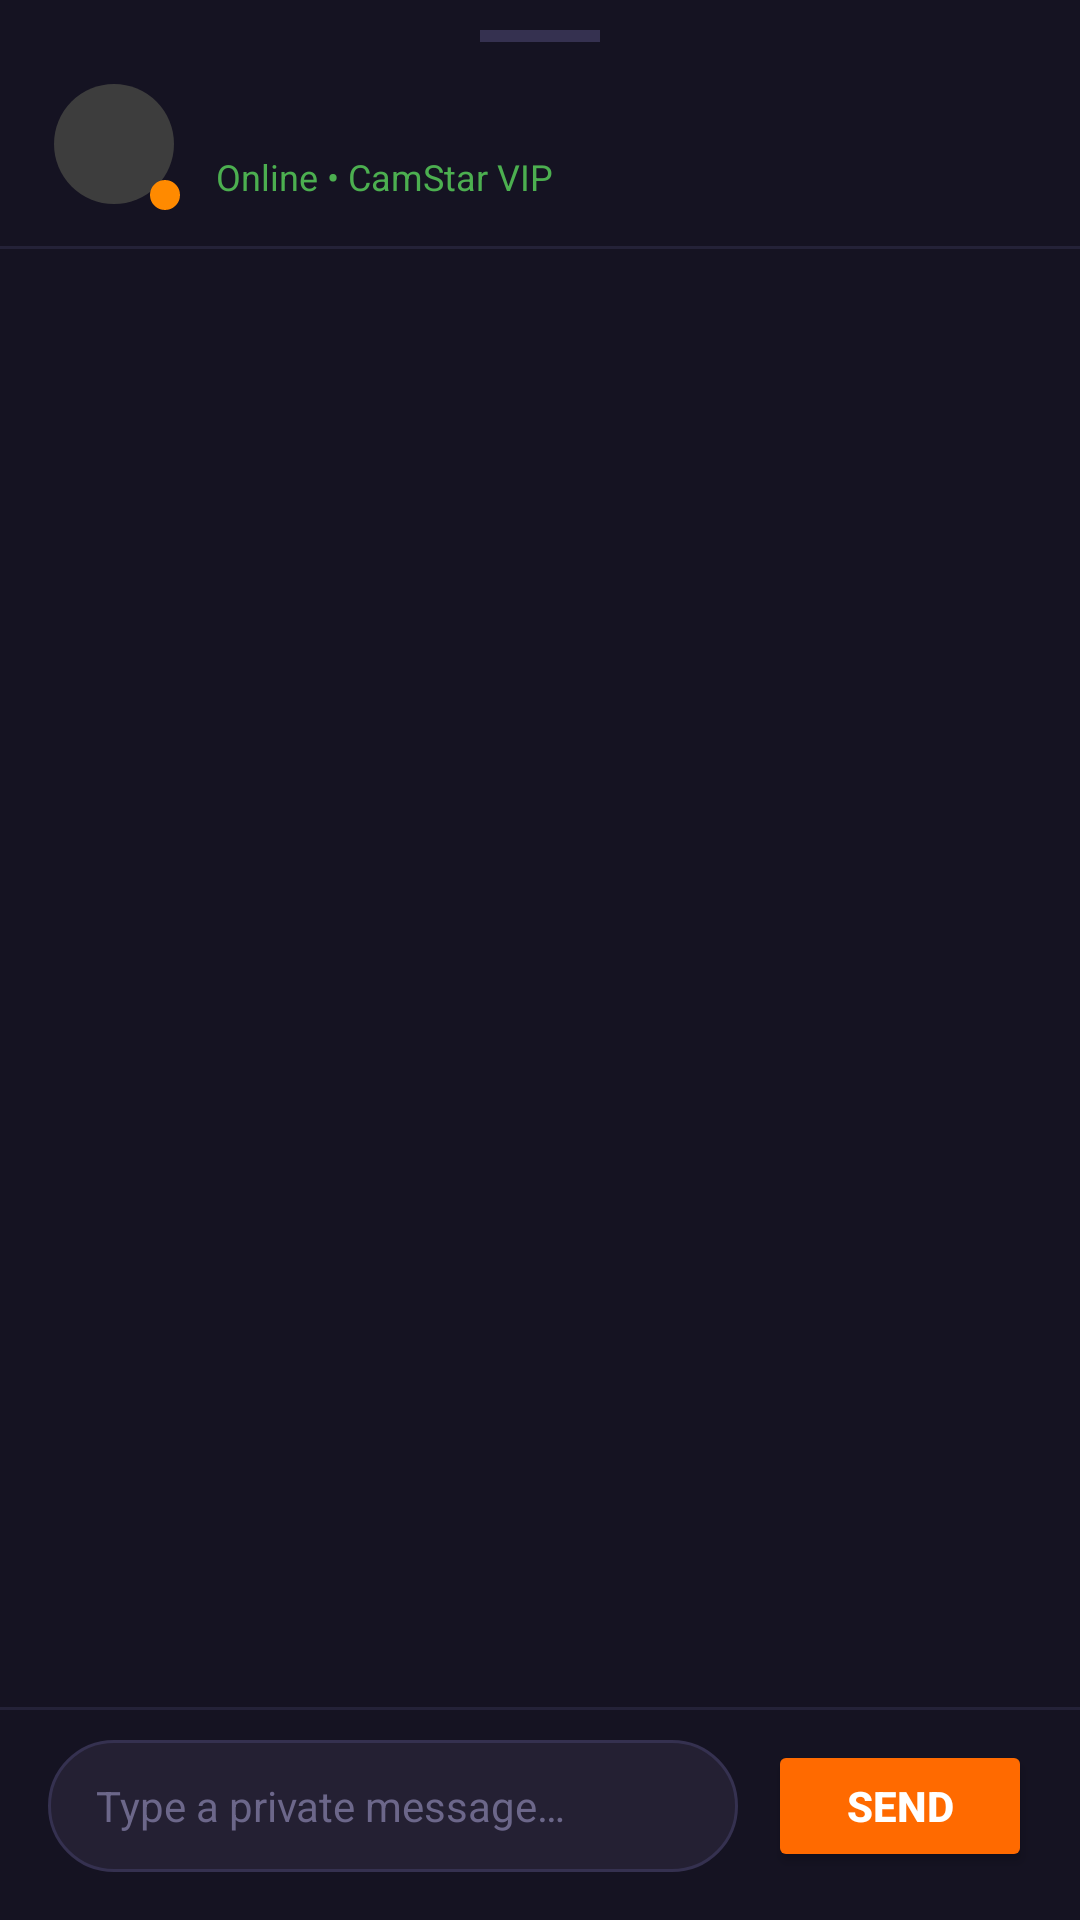

The Android layout XML behind this screen, and the referenced resources:
<!-- AndroidManifest.xml: application theme Theme.UnrealStar -->
<!-- res/layout/sheet_direct_message.xml -->
<?xml version="1.0" encoding="utf-8"?>
<LinearLayout xmlns:android="http://schemas.android.com/apk/res/android"
    xmlns:app="http://schemas.android.com/apk/res-auto"
    xmlns:tools="http://schemas.android.com/tools"
    android:layout_width="match_parent"
    android:layout_height="620dp"
    android:background="#151322"
    android:orientation="vertical">

    
    <View
        android:layout_width="40dp"
        android:layout_height="4dp"
        android:layout_gravity="center_horizontal"
        android:layout_marginTop="10dp"
        android:background="#353150" />

    
    <LinearLayout
        android:layout_width="match_parent"
        android:layout_height="wrap_content"
        android:gravity="center_vertical"
        android:orientation="horizontal"
        android:paddingStart="16dp"
        android:paddingTop="12dp"
        android:paddingEnd="16dp"
        android:paddingBottom="12dp">

        <FrameLayout
            android:layout_width="44dp"
            android:layout_height="44dp">

            <ImageView
                android:id="@+id/ivHeaderAvatar"
                android:layout_width="40dp"
                android:layout_height="40dp"
                android:layout_gravity="center"
                android:contentDescription="@string/creator_avatar"
                android:src="@drawable/bg_live_avatar" />

            <View
                android:layout_width="10dp"
                android:layout_height="10dp"
                android:layout_gravity="bottom|end"
                android:background="@drawable/bg_chip_active" />
        </FrameLayout>

        <LinearLayout
            android:layout_width="0dp"
            android:layout_height="wrap_content"
            android:layout_marginStart="12dp"
            android:layout_weight="1"
            android:orientation="vertical">

            <TextView
                android:id="@+id/tvHeaderName"
                android:layout_width="wrap_content"
                android:layout_height="wrap_content"
                android:textColor="#FFFFFF"
                android:textSize="16sp"
                android:textStyle="bold"
                tools:text="Satya Rajput" />

            <TextView
                android:layout_width="wrap_content"
                android:layout_height="wrap_content"
                android:text="@string/online_cam_star_vip"
                android:textColor="#4CAF50"
                android:textSize="12sp" />
        </LinearLayout>

        <ImageView
            android:id="@+id/btnCloseChat"
            android:layout_width="32dp"
            android:layout_height="32dp"
            android:background="?attr/selectableItemBackgroundBorderless"
            android:contentDescription="@string/desc_close"
            android:padding="6dp"
            android:src="@drawable/ic_feed_close"
            app:tint="#8E8BA5" />
    </LinearLayout>

    <View
        android:layout_width="match_parent"
        android:layout_height="1dp"
        android:background="#242238" />

    
    <androidx.recyclerview.widget.RecyclerView
        android:id="@+id/rvChatMessages"
        android:layout_width="match_parent"
        android:layout_height="0dp"
        android:layout_weight="1"
        android:clipToPadding="false"
        android:paddingTop="8dp"
        android:paddingBottom="8dp"
        tools:listitem="@layout/item_direct_message_bubble" />

    <View
        android:layout_width="match_parent"
        android:layout_height="1dp"
        android:background="#242238" />

    
    <LinearLayout
        android:layout_width="match_parent"
        android:layout_height="wrap_content"
        android:gravity="center_vertical"
        android:orientation="horizontal"
        android:paddingStart="16dp"
        android:paddingTop="10dp"
        android:paddingEnd="16dp"
        android:paddingBottom="16dp">

        <EditText
            android:id="@+id/etMessageInput"
            android:layout_width="0dp"
            android:layout_height="44dp"
            android:layout_weight="1"
            android:background="@drawable/bg_input_field"
            android:hint="@string/dm_input_hint"
            android:imeOptions="actionSend"
            android:inputType="textCapSentences|textMultiLine"
            android:maxLines="3"
            android:paddingStart="16dp"
            android:paddingEnd="16dp"
            android:textColor="#FFFFFF"
            android:textColorHint="#6C678A"
            android:textSize="14sp"
            android:importantForAutofill="no" />

        <Button
            android:id="@+id/btnSendMessage"
            android:layout_width="wrap_content"
            android:layout_height="44dp"
            android:layout_marginStart="10dp"
            android:backgroundTint="#FF6A00"
            android:text="@string/send"
            android:textColor="#FFFFFF"
            android:textStyle="bold" />
    </LinearLayout>

</LinearLayout>
<!-- res/layout/item_direct_message_bubble.xml (included above) -->
<?xml version="1.0" encoding="utf-8"?>
<LinearLayout xmlns:android="http://schemas.android.com/apk/res/android"
    xmlns:tools="http://schemas.android.com/tools"
    android:layout_width="match_parent"
    android:layout_height="wrap_content"
    android:orientation="vertical"
    android:paddingStart="12dp"
    android:paddingEnd="12dp"
    android:paddingTop="4dp"
    android:paddingBottom="4dp">

    
    <LinearLayout
        android:id="@+id/layoutOther"
        android:layout_width="wrap_content"
        android:layout_height="wrap_content"
        android:layout_gravity="start"
        android:maxWidth="280dp"
        android:orientation="horizontal">

        <ImageView
            android:id="@+id/ivOtherAvatar"
            android:layout_width="28dp"
            android:layout_height="28dp"
            android:layout_marginEnd="8dp"
            android:layout_gravity="bottom"
            android:contentDescription="@string/creator_avatar"
            android:src="@drawable/bg_live_avatar" />

        <LinearLayout
            android:layout_width="wrap_content"
            android:layout_height="wrap_content"
            android:background="@drawable/bg_bubble_other"
            android:orientation="vertical">

            <TextView
                android:id="@+id/tvOtherText"
                android:layout_width="wrap_content"
                android:layout_height="wrap_content"
                android:textColor="#FFFFFF"
                android:textSize="14sp"
                tools:text="Hey there! Excited for the live party tonight?" />

            <TextView
                android:id="@+id/tvOtherTime"
                android:layout_width="wrap_content"
                android:layout_height="wrap_content"
                android:layout_gravity="end"
                android:layout_marginTop="2dp"
                android:textColor="#8E8BA5"
                android:textSize="11sp"
                tools:text="15:30" />
        </LinearLayout>
    </LinearLayout>

    
    <LinearLayout
        android:id="@+id/layoutSelf"
        android:layout_width="wrap_content"
        android:layout_height="wrap_content"
        android:layout_gravity="end"
        android:maxWidth="280dp"
        android:background="@drawable/bg_bubble_self"
        android:orientation="vertical">

        <TextView
            android:id="@+id/tvSelfText"
            android:layout_width="wrap_content"
            android:layout_height="wrap_content"
            android:textColor="#FFFFFF"
            android:textSize="14sp"
            tools:text="Yes! Dropping lucky red packets too! 🧧" />

        <TextView
            android:id="@+id/tvSelfTime"
            android:layout_width="wrap_content"
            android:layout_height="wrap_content"
            android:layout_gravity="end"
            android:layout_marginTop="2dp"
            android:textColor="#E0E0FF"
            android:textSize="11sp"
            tools:text="15:32" />
    </LinearLayout>

</LinearLayout>
<!-- resources referenced by this layout -->
<resources>
  <!-- drawable bg_bubble_other (drawable) -->
  <?xml version="1.0" encoding="utf-8"?>
  <shape xmlns:android="http://schemas.android.com/apk/res/android"
      android:shape="rectangle">
      <solid android:color="#242238" />
      <stroke
          android:width="1dp"
          android:color="#353150" />
      <corners
          android:topLeftRadius="16dp"
          android:topRightRadius="16dp"
          android:bottomLeftRadius="4dp"
          android:bottomRightRadius="16dp" />
      <padding
          android:left="14dp"
          android:top="10dp"
          android:right="14dp"
          android:bottom="10dp" />
  </shape>
  <!-- drawable bg_bubble_self (drawable) -->
  <?xml version="1.0" encoding="utf-8"?>
  <shape xmlns:android="http://schemas.android.com/apk/res/android"
      android:shape="rectangle">
      <gradient
          android:angle="45"
          android:startColor="#7F00FF"
          android:endColor="#E100FF" />
      <corners
          android:topLeftRadius="16dp"
          android:topRightRadius="16dp"
          android:bottomLeftRadius="16dp"
          android:bottomRightRadius="4dp" />
      <padding
          android:left="14dp"
          android:top="10dp"
          android:right="14dp"
          android:bottom="10dp" />
  </shape>
  <!-- drawable bg_chip_active (drawable) -->
  <?xml version="1.0" encoding="utf-8"?>
  <shape xmlns:android="http://schemas.android.com/apk/res/android"
      android:shape="rectangle">
      <solid android:color="#FF8A00" />
      <corners android:radius="16dp" />
  </shape>
  <!-- drawable bg_input_field (drawable) -->
  <?xml version="1.0" encoding="utf-8"?>
  <shape xmlns:android="http://schemas.android.com/apk/res/android"
      android:shape="rectangle">
      <solid android:color="#242033" />
      <stroke
          android:width="1dp"
          android:color="#353150" />
      <corners android:radius="22dp" />
      <padding
          android:left="14dp"
          android:top="8dp"
          android:right="14dp"
          android:bottom="8dp" />
  </shape>
  <!-- drawable bg_live_avatar (drawable) -->
  <shape xmlns:android="http://schemas.android.com/apk/res/android" android:shape="rectangle">
      <solid android:color="#3D3D3D"/>
      <corners android:radius="999dp"/>
  </shape>
  <string name="creator_avatar">Creator avatar</string>
  <string name="desc_close">Close</string>
  <string name="dm_input_hint">Type a private message…</string>
  <string name="online_cam_star_vip">Online • CamStar VIP</string>
  <string name="send">Send</string>
  <style name="Theme.UnrealStar" parent="Theme.MaterialComponents.DayNight.NoActionBar">
          <item name="colorPrimary">@color/primary</item>
          <item name="colorPrimaryVariant">@color/primary_variant</item>
          <item name="colorSecondary">@color/secondary</item>
          
          <item name="android:windowBackground">@color/background_dark</item>
          <item name="android:statusBarColor">@color/background_dark</item>
          <item name="android:navigationBarColor">@color/background_dark</item>
      </style>
  <color name="primary">#FF0055</color>
  <color name="primary_variant">#D60047</color>
  <color name="secondary">#FFD700</color>
  <color name="background_dark">#121212</color>
</resources>
